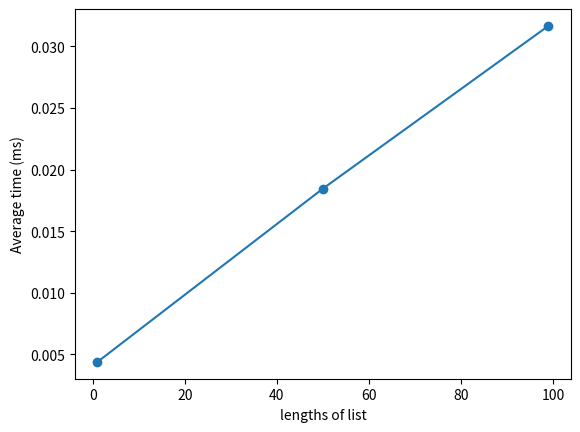

The script that saved this image:
# Importing necessary libraries needed to run the program
import random
import numpy as np
import time
from matplotlib import pyplot as plt


# Defining a function of making a random list of values and return a maximum value
def random_list(length):
    list_ = [random.randint(0, number*10) for number in range(length)]
    return f"\nThe random list generated: {list_}\nThe maximum value: {max(list_)}"


# Defining a function that will do the timing as we run the function is executed
def calculating_time(function, *args):
    start_time = time.time()
    function(*args)
    return time.time() - start_time


# Finding the average time (more accurate time) it takes to run the function. We have used the average time so that we
# can get more accurate time required to execute the function.
def time_computation(number_of_averages,length, function):
    times_spent_on_function = []
    for average in range(number_of_averages):
        times_spent_on_function.append([calculating_time(function, length)])

    # returning the mean or average time spent and change it into ( * 1000) for better approximation
    return np.array(times_spent_on_function).mean(axis=0) * 1000


# Implementing the average times required to execute the function as the length increase and storing those times in a
# variable (average_time_list)
number_of_averages = 5
lengths_of_list = range(1, 101, 49)
average_time_list = np.array([time_computation(number_of_averages, length, random_list) for length in lengths_of_list])

# Plotting the graph of lengths of list with their  time they required
plt.plot(lengths_of_list, average_time_list,'o-', label='change of time with length')
plt.xlabel('lengths of list')
plt.ylabel( 'Average time (ms)')
plt.show()

# Printing the maximum value in a random list generated
print(random_list(10))
print((calculating_time(random_list, 10)))